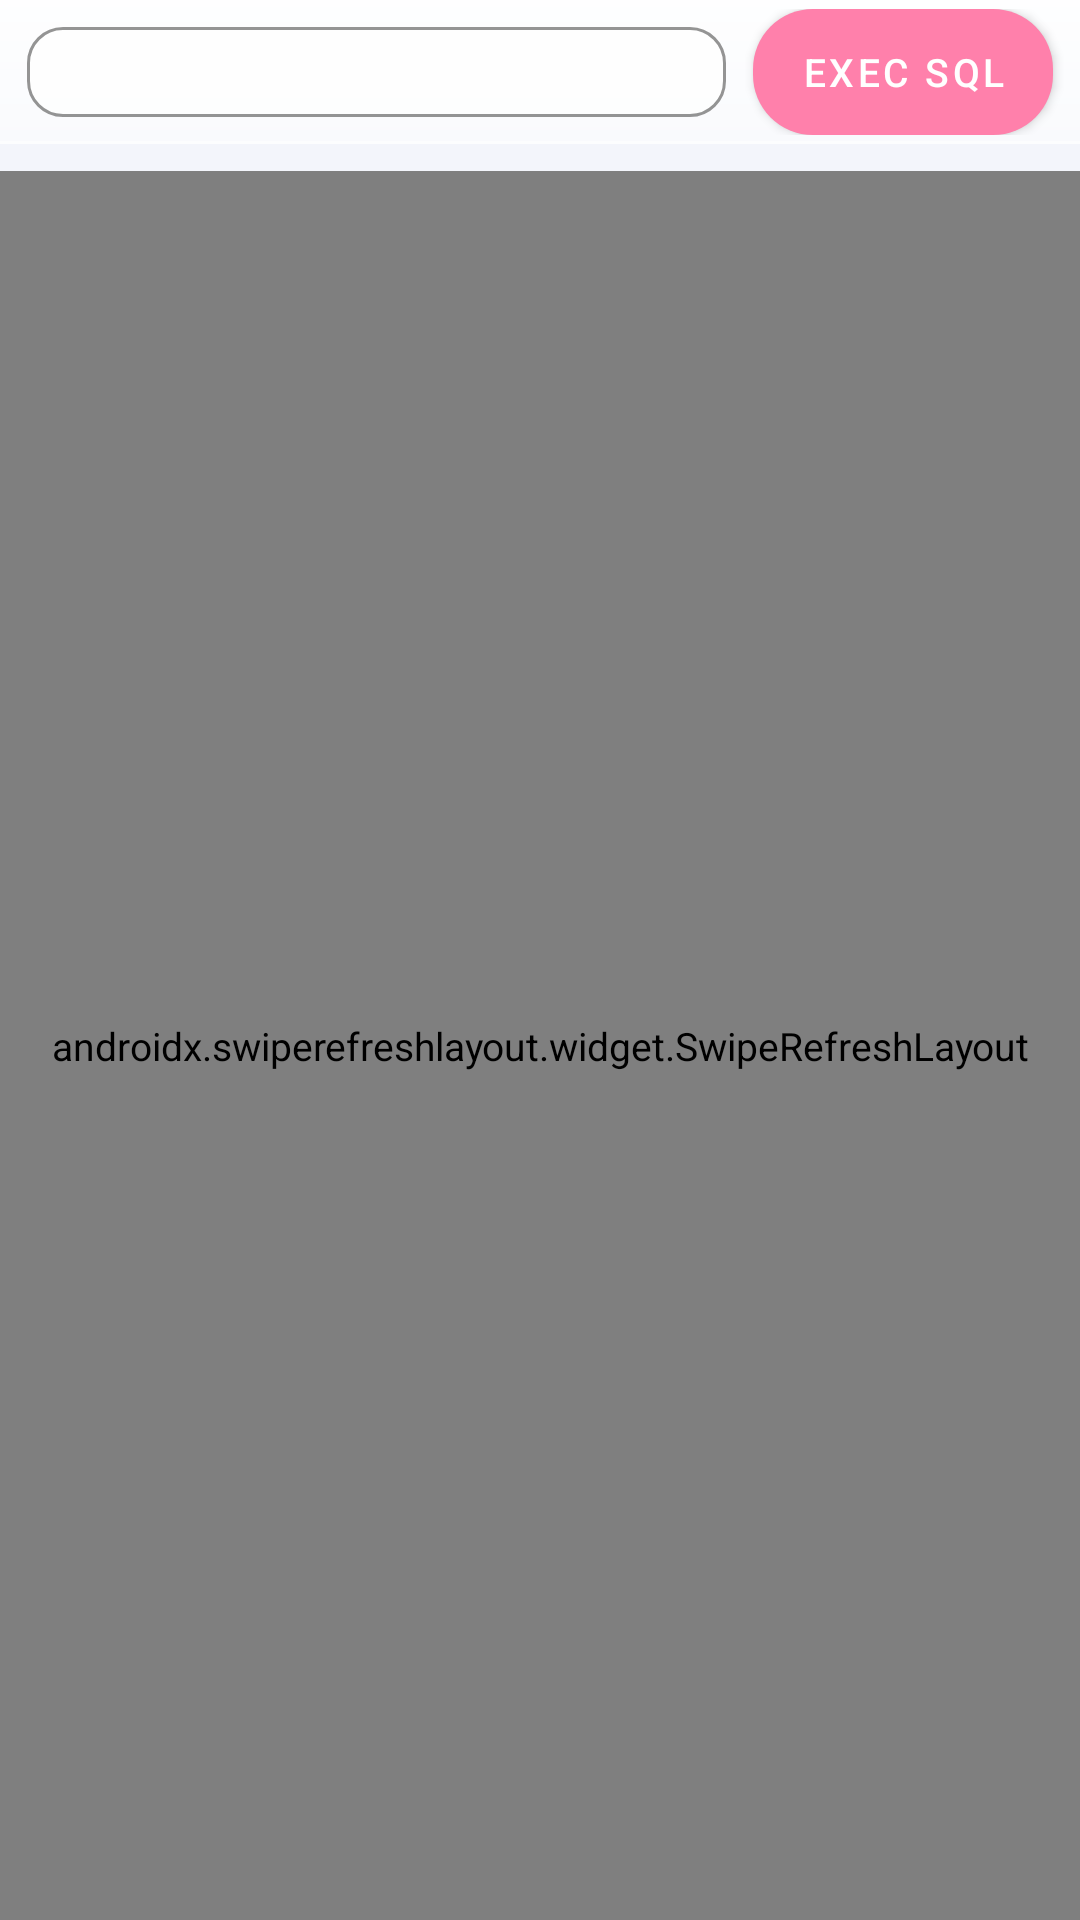

Reconstruct the res/layout file that produces this screen, plus the resources it refers to.
<!-- AndroidManifest.xml: application theme Theme.ZhenxunBotManager -->
<!-- res/layout/fragment_db_manage.xml -->
<?xml version="1.0" encoding="utf-8"?>
<androidx.constraintlayout.widget.ConstraintLayout xmlns:android="http://schemas.android.com/apk/res/android"
    xmlns:app="http://schemas.android.com/apk/res-auto"
    xmlns:tools="http://schemas.android.com/tools"
    android:layout_width="match_parent"
    android:layout_height="match_parent">

    <RelativeLayout
        android:id="@+id/ll_button"
        android:layout_width="match_parent"
        android:layout_height="wrap_content"
        android:background="@drawable/bg_glass_bar"
        android:paddingVertical="3dp"
        app:layout_constraintTop_toTopOf="parent">

        <com.google.android.material.button.MaterialButton
            android:id="@+id/btn_sql"
            android:layout_width="wrap_content"
            android:layout_height="wrap_content"
            android:layout_alignParentEnd="true"
            android:layout_marginEnd="@dimen/margin_normal"
            android:text="@string/execute_sql"
            app:layout_constraintEnd_toEndOf="parent"
            app:layout_constraintTop_toTopOf="parent" />

        <com.google.android.material.textfield.TextInputLayout
            style="@style/TextInputLayout.Thin"
            android:layout_width="0dp"
            android:layout_height="0dp"
            android:layout_alignTop="@id/btn_sql"
            android:layout_alignBottom="@id/btn_sql"
            android:layout_alignParentStart="true"
            android:layout_marginHorizontal="@dimen/margin_normal"
            android:layout_marginVertical="6dp"
            android:layout_toStartOf="@id/btn_sql"
            android:minWidth="0dp"
            android:orientation="horizontal"
            app:hintEnabled="false">

            <com.google.android.material.textfield.TextInputEditText
                android:id="@+id/et_sql"
                android:layout_width="match_parent"
                android:layout_height="match_parent"
                android:drawableEnd="@drawable/ic_arrow_drop_down_16"
                android:inputType="text"
                android:padding="0dp"
                android:textSize="@dimen/et_text_size"
                tools:text="SELECT * FROM setu;" />
        </com.google.android.material.textfield.TextInputLayout>
    </RelativeLayout>

    <androidx.swiperefreshlayout.widget.SwipeRefreshLayout
        android:id="@+id/srl_refresh"
        android:layout_width="match_parent"
        android:layout_height="0dp"
        android:layout_marginTop="@dimen/margin_normal"
        app:layout_constraintBottom_toBottomOf="parent"
        app:layout_constraintTop_toBottomOf="@id/ll_button">

        <androidx.recyclerview.widget.RecyclerView
            android:id="@+id/rv_tables"
            android:layout_width="match_parent"
            android:layout_height="match_parent"
            app:layoutManager="androidx.recyclerview.widget.LinearLayoutManager"
            tools:listitem="@layout/item_db_manage_table" />
    </androidx.swiperefreshlayout.widget.SwipeRefreshLayout>
</androidx.constraintlayout.widget.ConstraintLayout>
<!-- resources referenced by this layout -->
<resources>
  <dimen name="et_text_size">13sp</dimen>
  <dimen name="margin_normal">9dp</dimen>
  <!-- drawable bg_glass_bar (drawable) -->
  <?xml version="1.0" encoding="utf-8"?>
  <layer-list xmlns:android="http://schemas.android.com/apk/res/android">
      <item>
          <shape android:shape="rectangle">
              <gradient
                  android:angle="270"
                  android:endColor="@color/glass_surface_soft"
                  android:startColor="@color/glass_surface_top" />
          </shape>
      </item>
      <item android:gravity="bottom">
          <shape android:shape="rectangle">
              <size android:height="1dp" />
              <solid android:color="@color/glass_border" />
          </shape>
      </item>
  </layer-list>
  <string name="execute_sql">EXEC SQL</string>
  <style name="TextInputLayout.Thin" parent="TextInputLayout">
          <item name="endIconMinSize">24dp</item>
          <item name="startIconMinSize">24dp</item>
          <item name="android:minHeight">0dp</item>
      </style>
  <color name="glass_surface_soft">#80FFFFFF</color>
  <color name="glass_surface_top">#D9FFFFFF</color>
  <color name="glass_border">#99FFFFFF</color>
  <color name="pink_A100">#FF80AB</color>
  <color name="white">#FFFFFFFF</color>
  <color name="teal_200">#FF03DAC5</color>
  <color name="teal_700">#FF018786</color>
  <color name="black">#FF000000</color>
  <color name="dn_black">@color/black</color>
  <!-- drawable bg_glass_window (drawable) -->
  <?xml version="1.0" encoding="utf-8"?>
  <shape xmlns:android="http://schemas.android.com/apk/res/android"
      android:shape="rectangle">
      <gradient
          android:angle="270"
          android:endColor="@color/glass_backdrop_bottom"
          android:startColor="@color/glass_backdrop_top" />
  </shape>
  <dimen name="text_size_normal">13sp</dimen>
  <style name="Widget.Glass.Button" parent="Widget.MaterialComponents.Button">
          <item name="backgroundTint">@color/glass_button_tint</item>
          <item name="android:textColor">@color/glass_button_text</item>
          <item name="rippleColor">@color/glass_ripple</item>
          <item name="cornerRadius">20dp</item>
          <item name="strokeWidth">0dp</item>
          <item name="android:minHeight">42dp</item>
          <item name="android:insetTop">0dp</item>
          <item name="android:insetBottom">0dp</item>
          <item name="android:elevation">0dp</item>
          <item name="android:paddingStart">20dp</item>
          <item name="android:paddingEnd">20dp</item>
          <item name="android:paddingTop">10dp</item>
          <item name="android:paddingBottom">10dp</item>
      </style>
  <style name="ThemeOverlay.Glass.Dialog" parent="ThemeOverlay.MaterialComponents.MaterialAlertDialog">
          <item name="android:windowBackground">@android:color/transparent</item>
          <item name="colorSurface">@color/glass_dialog</item>
          <item name="buttonBarButtonStyle">@style/Widget.Glass.Dialog.Button</item>
      </style>
  <color name="color_error">#FA5B30</color>
  <color name="glass_input">#B3FFFFFF</color>
  <color name="glass_input_stroke">#80FFFFFF</color>
  <color name="glass_backdrop_bottom">#FFE6EDF7</color>
  <color name="glass_backdrop_top">#FFF4F6FB</color>
  <color name="glass_button_tint">#FFFF80AB</color>
  <color name="glass_button_text">#FFFFFFFF</color>
  <color name="glass_ripple">#40FF80AB</color>
  <color name="glass_dialog">#E6FFFFFF</color>
  <style name="Widget.Glass.Dialog.Button" parent="Widget.MaterialComponents.Button.TextButton.Dialog">
          <item name="android:textColor">?attr/colorPrimary</item>
          <item name="rippleColor">@color/glass_ripple</item>
      </style>
</resources>
